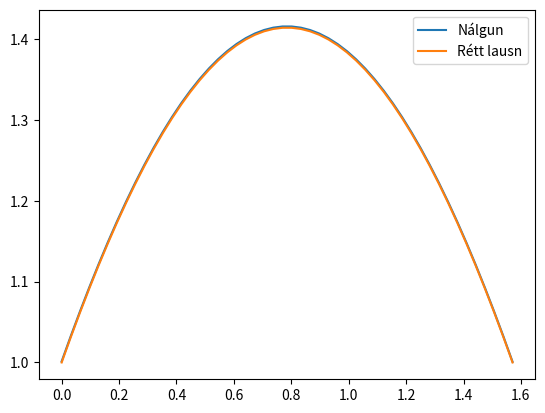

The matplotlib source for this figure:
import numpy as np
import matplotlib.pyplot as plt



n = 50
L = np.pi/2
h = L/(n-1)

x = np.linspace(0, np.pi/2, n)

# row1 = np.zeros((1,n))
# row1[0][0] = -3-2*h
# row1[0][1] = 4
# row1[0][2] = -1

# row2 = np.zeros((1,n))
# row2[0][-3] = -1
# row2[0][-2] = 4
# row2[0][-1] = -3-4*h


# print(row2)

alpha = -2 + h**2
print(h)



diag1 = np.diag([1 for i in range(n-1)], -1)
diag2 = np.diag([1 for i in range(n-1)], 1)
diag3 = np.diag([alpha for i in range(n)])
A = diag1 + diag2 + diag3
A[0][0] = -3-2*h
A[0][1] = 4
A[0][2] = -1
A[-1][-1] = -3-4*h
A[-1][-2] = 4
A[-1][-3] = -1
#print(A)

b = np.zeros(n)
b[0] = 0
b[-1] = -2*h
#print(b)

sol = np.linalg.solve(A, b)
#print(sol)
y = np.sin(x) + np.cos(x)

plt.plot(x, sol)

plt.plot(x, y)

plt.legend(["Nálgun", "Rétt lausn"])

plt.show()